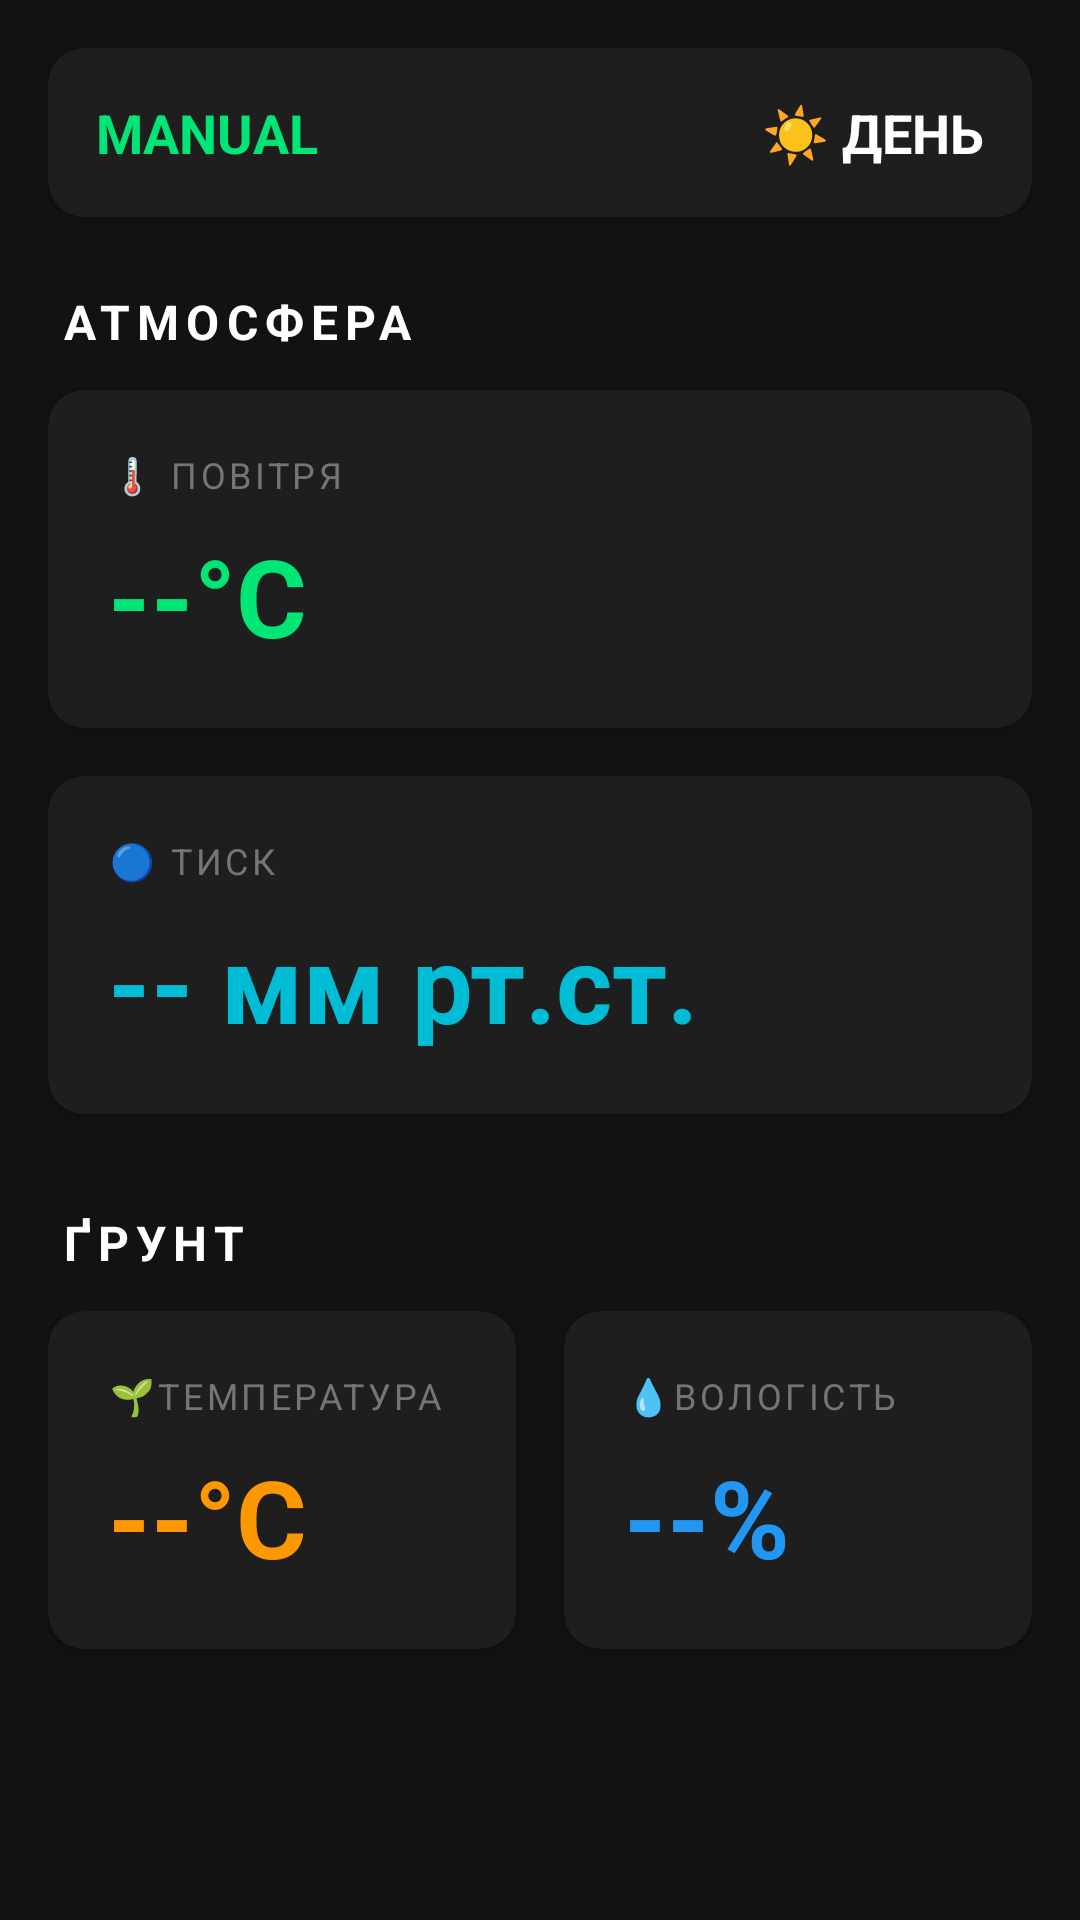

The Android layout XML behind this screen, and the referenced resources:
<!-- AndroidManifest.xml: application theme Theme.TerrariumControl111 -->
<!-- res/layout/fragment_home.xml -->
<?xml version="1.0" encoding="utf-8"?>
<ScrollView xmlns:android="http://schemas.android.com/apk/res/android"
    xmlns:app="http://schemas.android.com/apk/res-auto"
    android:layout_width="match_parent"
    android:layout_height="match_parent"
    android:background="#121212">

    <LinearLayout
        android:layout_width="match_parent"
        android:layout_height="wrap_content"
        android:orientation="vertical"
        android:padding="16dp">

        
        <androidx.cardview.widget.CardView
            android:layout_width="match_parent"
            android:layout_height="wrap_content"
            android:layout_marginBottom="16dp"
            app:cardBackgroundColor="#1E1E1E"
            app:cardCornerRadius="12dp">

            <LinearLayout
                android:layout_width="match_parent"
                android:layout_height="wrap_content"
                android:orientation="horizontal"
                android:padding="16dp">

                <TextView
                    android:id="@+id/tvCurrentMode"
                    android:layout_width="0dp"
                    android:layout_height="wrap_content"
                    android:layout_weight="1"
                    android:text="MANUAL"
                    android:textSize="18sp"
                    android:textStyle="bold"
                    android:textColor="#00E676"/>

                <TextView
                    android:id="@+id/tvDayNight"
                    android:layout_width="wrap_content"
                    android:layout_height="wrap_content"
                    android:text="☀️ ДЕНЬ"
                    android:textSize="18sp"
                    android:textStyle="bold"
                    android:textColor="#FFFFFF"/>
            </LinearLayout>
        </androidx.cardview.widget.CardView>

        
        <TextView
            android:layout_width="match_parent"
            android:layout_height="wrap_content"
            android:text="АТМОСФЕРА"
            android:textSize="16sp"
            android:textStyle="bold"
            android:textColor="#FFFFFF"
            android:letterSpacing="0.15"
            android:paddingStart="4dp"
            android:paddingEnd="4dp"
            android:paddingTop="8dp"
            android:paddingBottom="12dp"/>

        
        <androidx.cardview.widget.CardView
            android:layout_width="match_parent"
            android:layout_height="wrap_content"
            android:layout_marginBottom="16dp"
            app:cardBackgroundColor="#1E1E1E"
            app:cardCornerRadius="12dp">

            <LinearLayout
                android:layout_width="match_parent"
                android:layout_height="wrap_content"
                android:orientation="vertical"
                android:padding="20dp">

                <TextView
                    android:layout_width="match_parent"
                    android:layout_height="wrap_content"
                    android:text="🌡️ ПОВІТРЯ"
                    android:textSize="12sp"
                    android:textColor="#757575"
                    android:letterSpacing="0.1"
                    android:layout_marginBottom="8dp"/>

                <TextView
                    android:id="@+id/tvAirTemp"
                    android:layout_width="match_parent"
                    android:layout_height="wrap_content"
                    android:text="--°C"
                    android:textSize="36sp"
                    android:textStyle="bold"
                    android:textColor="#00E676"/>
            </LinearLayout>
        </androidx.cardview.widget.CardView>

        
        <androidx.cardview.widget.CardView
            android:layout_width="match_parent"
            android:layout_height="wrap_content"
            android:layout_marginBottom="24dp"
            app:cardBackgroundColor="#1E1E1E"
            app:cardCornerRadius="12dp">

            <LinearLayout
                android:layout_width="match_parent"
                android:layout_height="wrap_content"
                android:orientation="vertical"
                android:padding="20dp">

                <TextView
                    android:layout_width="match_parent"
                    android:layout_height="wrap_content"
                    android:text="🔵 ТИСК"
                    android:textSize="12sp"
                    android:textColor="#757575"
                    android:letterSpacing="0.1"
                    android:layout_marginBottom="8dp"/>

                <TextView
                    android:id="@+id/tvPressure"
                    android:layout_width="match_parent"
                    android:layout_height="wrap_content"
                    android:text="-- мм рт.ст."
                    android:textSize="36sp"
                    android:textStyle="bold"
                    android:textColor="#00BCD4"/>
            </LinearLayout>
        </androidx.cardview.widget.CardView>

        
        <TextView
            android:layout_width="match_parent"
            android:layout_height="wrap_content"
            android:text="ҐРУНТ"
            android:textSize="16sp"
            android:textStyle="bold"
            android:textColor="#FFFFFF"
            android:letterSpacing="0.15"
            android:paddingStart="4dp"
            android:paddingEnd="4dp"
            android:paddingTop="8dp"
            android:paddingBottom="12dp"/>

        
        <LinearLayout
            android:layout_width="match_parent"
            android:layout_height="wrap_content"
            android:orientation="horizontal">

            <androidx.cardview.widget.CardView
                android:layout_width="0dp"
                android:layout_height="wrap_content"
                android:layout_weight="1"
                android:layout_marginEnd="8dp"
                android:layout_marginBottom="16dp"
                app:cardBackgroundColor="#1E1E1E"
                app:cardCornerRadius="12dp">

                <LinearLayout
                    android:layout_width="match_parent"
                    android:layout_height="wrap_content"
                    android:orientation="vertical"
                    android:padding="20dp">

                    <TextView
                        android:layout_width="match_parent"
                        android:layout_height="wrap_content"
                        android:text="🌱ТЕМПЕРАТУРА"
                        android:textSize="12sp"
                        android:textColor="#757575"
                        android:letterSpacing="0.1"
                        android:layout_marginBottom="8dp"/>

                    <TextView
                        android:id="@+id/tvSoilTemp"
                        android:layout_width="match_parent"
                        android:layout_height="wrap_content"
                        android:text="--°C"
                        android:textSize="36sp"
                        android:textStyle="bold"
                        android:textColor="#FF9800"/>
                </LinearLayout>
            </androidx.cardview.widget.CardView>

            <androidx.cardview.widget.CardView
                android:layout_width="0dp"
                android:layout_height="wrap_content"
                android:layout_weight="1"
                android:layout_marginStart="8dp"
                android:layout_marginBottom="16dp"
                app:cardBackgroundColor="#1E1E1E"
                app:cardCornerRadius="12dp">

                <LinearLayout
                    android:layout_width="match_parent"
                    android:layout_height="wrap_content"
                    android:orientation="vertical"
                    android:padding="20dp">

                    <TextView
                        android:layout_width="match_parent"
                        android:layout_height="wrap_content"
                        android:text="💧ВОЛОГІСТЬ"
                        android:textSize="12sp"
                        android:textColor="#757575"
                        android:letterSpacing="0.1"
                        android:layout_marginBottom="8dp"/>

                    <TextView
                        android:id="@+id/tvSoilMoisture"
                        android:layout_width="match_parent"
                        android:layout_height="wrap_content"
                        android:text="--%"
                        android:textSize="36sp"
                        android:textStyle="bold"
                        android:textColor="#2196F3"/>
                </LinearLayout>
            </androidx.cardview.widget.CardView>
        </LinearLayout>

    </LinearLayout>
</ScrollView>
<!-- resources referenced by this layout -->
<resources>
  <style name="Theme.TerrariumControl111" parent="Base.Theme.TerrariumControl111" />
  <style name="Base.Theme.TerrariumControl111" parent="Theme.Material3.DayNight.NoActionBar">
          
          
      </style>
</resources>
